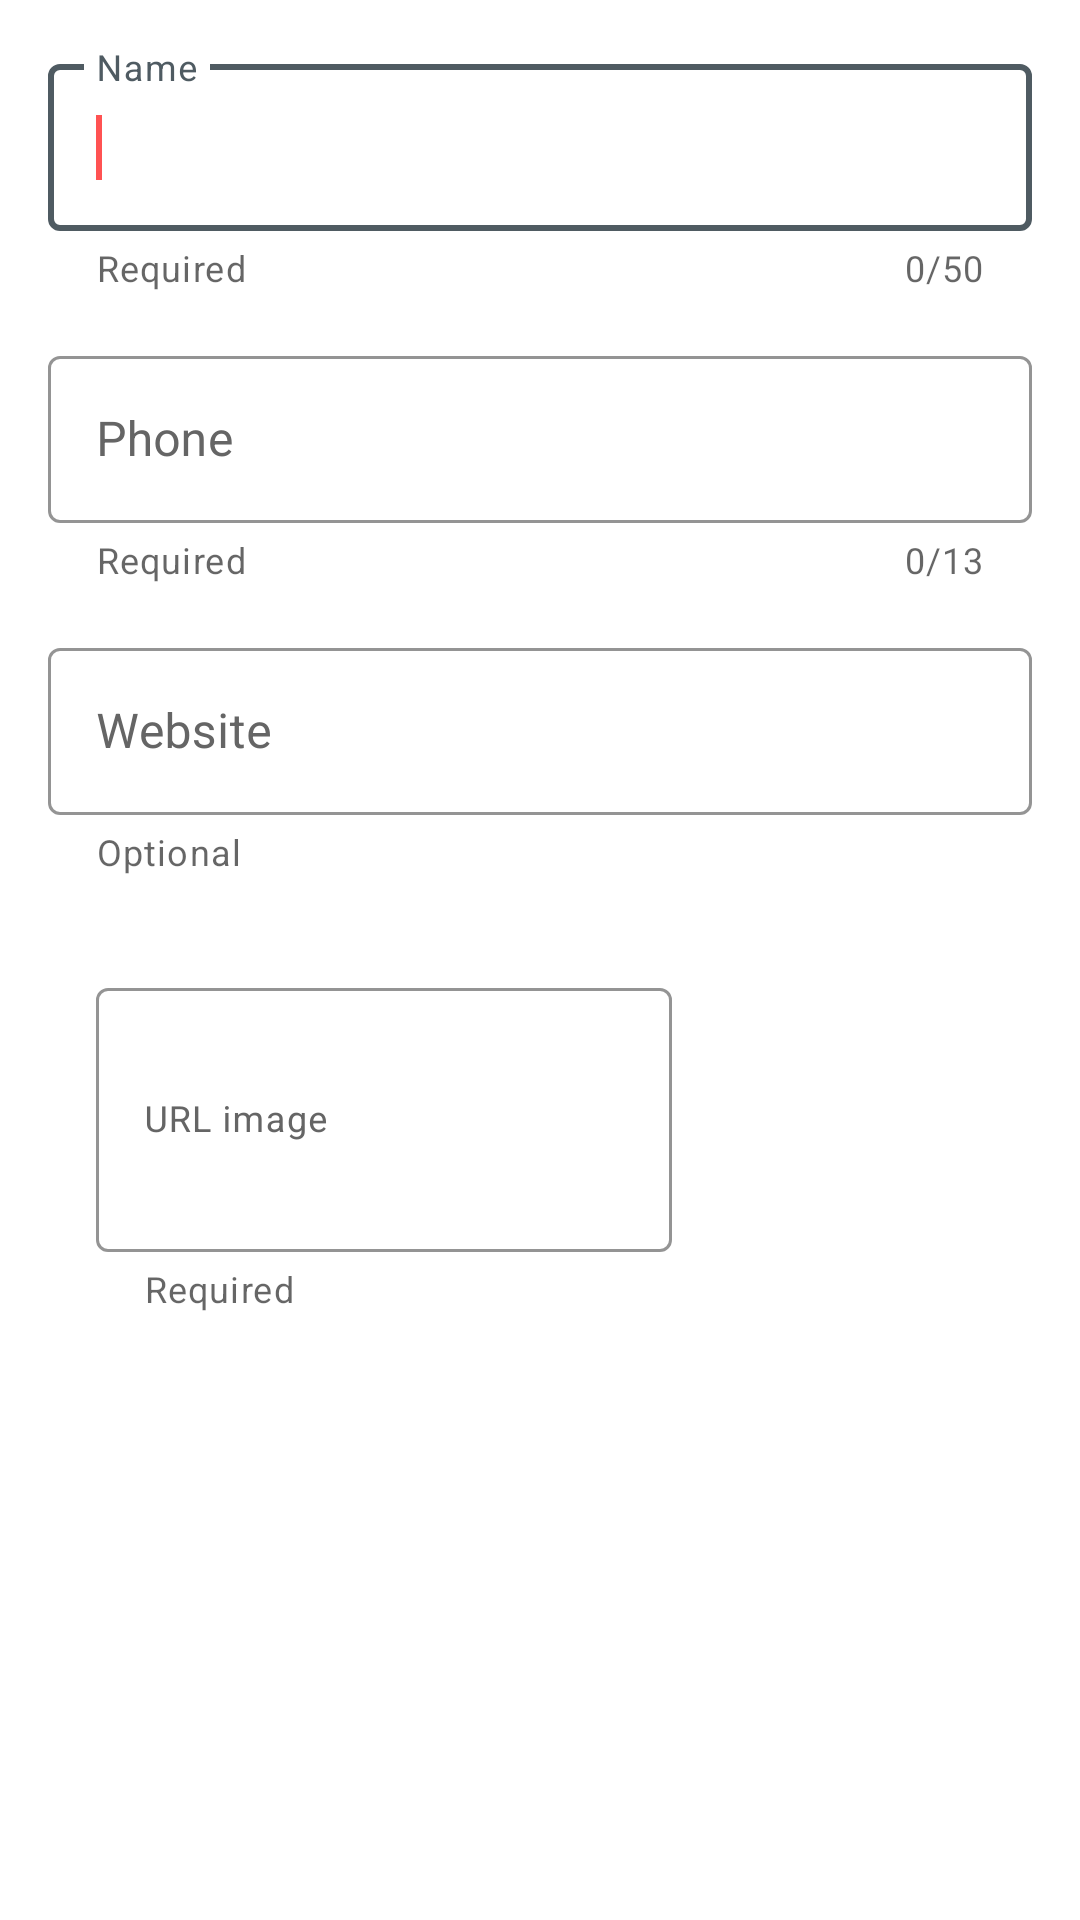

This screen was rendered from an Android layout file. Write that file and the resources it references.
<!-- AndroidManifest.xml: application theme Theme.MyStores -->
<!-- res/layout/fragment_edit_store.xml -->
<?xml version="1.0" encoding="utf-8"?>
<androidx.core.widget.NestedScrollView
    xmlns:android="http://schemas.android.com/apk/res/android"
    xmlns:tools="http://schemas.android.com/tools"
    android:layout_width="match_parent"
    android:layout_height="match_parent"
    xmlns:app="http://schemas.android.com/apk/res-auto"
    tools:context=".ui.addstore.EditStoreFragment">
    <LinearLayout
        android:layout_width="match_parent"
        android:layout_height="wrap_content"
        android:padding="@dimen/common_padding_default"
        android:gravity="center_horizontal"
        android:orientation="vertical">
        <com.google.android.material.textfield.TextInputLayout
            android:id="@+id/name_layout"
            android:layout_width="match_parent"
            android:layout_height="match_parent"
            app:startIconDrawable="@drawable/ic_store"
            app:counterMaxLength="@integer/counter_max_length_name"
            app:counterEnabled="true"
            app:helperText="@string/required_field"
            android:hint="@string/name_store"
            style="@style/TextLayoutStyle">
            <com.google.android.material.textfield.TextInputEditText
                android:id="@+id/name_store"
                android:layout_width="match_parent"
                android:layout_height="wrap_content"
                android:textAppearance="@style/TextAppearance.MaterialComponents.Subtitle1"
                android:maxLength="@integer/counter_max_length_name"
                android:inputType="textNoSuggestions">
                <requestFocus/>
            </com.google.android.material.textfield.TextInputEditText>
        </com.google.android.material.textfield.TextInputLayout>
        <com.google.android.material.textfield.TextInputLayout
            android:id="@+id/phone_layout"
            android:layout_width="match_parent"
            android:layout_height="match_parent"
            android:layout_marginTop="@dimen/common_padding_default"
            app:startIconDrawable="@drawable/ic_phone"
            app:counterMaxLength="@integer/counter_max_length_phone"
            app:counterEnabled="true"
            app:helperText="@string/required_field"
            android:hint="@string/phone_field"
            style="@style/TextLayoutStyle">
            <com.google.android.material.textfield.TextInputEditText
                android:id="@+id/phone_store"
                android:layout_width="match_parent"
                android:layout_height="wrap_content"
                android:inputType="phone"
                android:maxLength="@integer/counter_max_length_phone"
                android:textAppearance="@style/TextAppearance.MaterialComponents.Subtitle1"
                tools:ignore="TextContrastCheck" />
        </com.google.android.material.textfield.TextInputLayout>
        <com.google.android.material.textfield.TextInputLayout
            android:id="@+id/web_page_layout"
            android:layout_width="match_parent"
            android:layout_height="match_parent"
            android:layout_marginTop="@dimen/common_padding_default"
            app:startIconDrawable="@drawable/ic_link"
            app:helperText="@string/optional_field"
            android:hint="@string/web_store"
            style="@style/TextLayoutStyle">

            <com.google.android.material.textfield.TextInputEditText
                android:id="@+id/web_page_store"
                android:layout_width="match_parent"
                android:layout_height="wrap_content"
                android:ellipsize="end"
                android:inputType="textMultiLine"
                android:maxLines="@integer/counter_max_lines"
                android:textAppearance="@style/TextAppearance.MaterialComponents.Subtitle1"
                android:textColor="@color/color_for_url_text"
                tools:ignore="TextContrastCheck" />
        </com.google.android.material.textfield.TextInputLayout>
        <LinearLayout
            android:layout_width="match_parent"
            android:layout_height="wrap_content"
            android:layout_marginTop="@dimen/common_padding_default"
            android:orientation="horizontal"
            android:padding="@dimen/common_padding_default"
            android:gravity="center_vertical">
            <com.google.android.material.textfield.TextInputLayout
                android:id="@+id/image_page_layout"
                android:layout_width="0dp"
                android:layout_height="wrap_content"
                android:layout_weight="@integer/counter_max_lines"
                app:startIconDrawable="@drawable/ic_link"
                app:helperText="@string/required_field"
                android:hint="@string/image_store"
                style="@style/TextLayoutStyle">

                <com.google.android.material.textfield.TextInputEditText
                    android:id="@+id/image_page_store"
                    android:layout_width="match_parent"
                    android:layout_height="@dimen/common_padding_image"
                    android:inputType="textMultiLine"
                    android:maxLines="@integer/counter_max_lines"
                    android:textAppearance="@style/TextAppearance.MaterialComponents.Caption"
                    android:textColor="@color/color_for_url_text"
                    tools:ignore="TextContrastCheck" />
            </com.google.android.material.textfield.TextInputLayout>
            <ImageView
                android:id="@+id/image_charged"
                android:layout_width="@dimen/common_padding_image"
                android:layout_height="@dimen/common_padding_image"
                android:layout_marginStart="@dimen/common_padding_default"
                android:contentDescription="@string/my_description"
                android:src="@drawable/ic_image"/>
        </LinearLayout>
    </LinearLayout>
</androidx.core.widget.NestedScrollView>
<!-- resources referenced by this layout -->
<resources>
  <color name="color_for_url_text">#512da8</color>
  <dimen name="common_padding_default">16dp</dimen>
  <dimen name="common_padding_image">88dp</dimen>
  <integer name="counter_max_length_name">50</integer>
  <integer name="counter_max_length_phone">13</integer>
  <integer name="counter_max_lines">1</integer>
  <string name="image_store">URL image</string>
  <string name="my_description">This is a description</string>
  <string name="name_store">Name</string>
  <string name="optional_field">Optional</string>
  <string name="phone_field">Phone</string>
  <string name="required_field">Required</string>
  <string name="web_store">Website</string>
  <style name="TextLayoutStyle" parent="Widget.MaterialComponents.TextInputLayout.OutlinedBox">
          <item name="android:textColorHint">@color/color_text_hint</item>
          <item name="hintTextColor">@color/color_accent</item>
          <item name="boxStrokeColor">@color/color_accent</item>
          <item name="endIconMode">clear_text</item>
      </style>
  <style name="Theme.MyStores" parent="Theme.MaterialComponents.DayNight.DarkActionBar">
          
          <item name="colorPrimary">@color/color_primary</item>
          <item name="colorPrimaryVariant">@color/color_primary_dark</item>
          <item name="colorOnPrimary">@color/color_on_primary</item>
          
          <item name="colorSecondary">@color/color_secondary</item>
          <item name="colorSecondaryVariant">@color/color_secondary_dark</item>
          <item name="colorOnSecondary">@color/color_on_secondary</item>
          <item name="android:colorAccent">@color/color_accent</item>
          
          <item name="android:statusBarColor" tools:targetApi="l">?attr/colorPrimaryVariant</item>
          
      </style>
  <color name="color_text_hint">#656565</color>
  <color name="color_accent">#4f5b62</color>
  <color name="color_primary">#ff5252</color>
  <color name="color_primary_dark">#c50e29</color>
  <color name="color_on_primary">#000000</color>
  <color name="color_secondary">#263238</color>
  <color name="color_secondary_dark">#000a12</color>
  <color name="color_on_secondary">#ffffff</color>
</resources>
